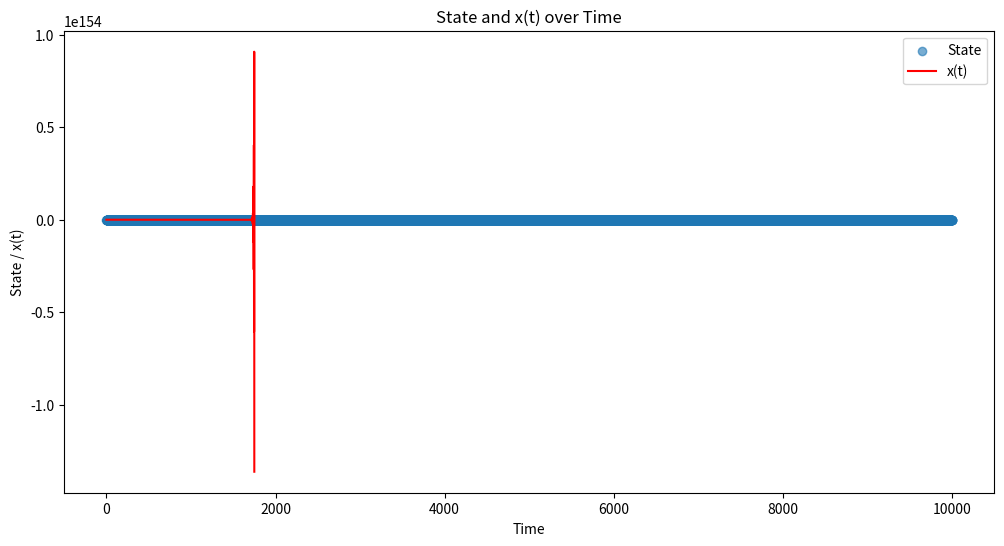

This chart was generated by the following Python code:
# Revised code to correctly handle the state transitions and use different parameters for each state

import numpy as np
import pandas as pd
import matplotlib.pyplot as plt
from scipy.stats import norm
# Set the random seed for reproducibility
# np.random.seed(0)

num_obs = 10000

# Generating two sets of parameters for each state
phi = np.random.uniform(-1, 1, size=2)  # Two values of phi in [-1, 1]
mu = np.random.uniform(-1, 1, size=2)  # Two values of mu in [-1, 1]
omega = np.random.uniform(0.01, 1, size=2)  # Two values of omega in [0.01, 1]
alpha = np.random.uniform(0.01, 1, size=2)  # Two values of alpha in [0.01, 1]
beta = np.array(np.absolute([np.random.uniform(0.01, 1 - 0.5*alpha[i]- 0.5*phi[i]) for i in range(2)]))  # Two values of beta
df = np.random.randint(15, 150, size=2)  # Two values for degrees of freedom
nu = np.random.uniform(0, 5, size=2)  # Two values for variance

# Transition probabilities for the Markov Switching
p11 = np.random.uniform(0, 1)  # Transition probability from state 1 to state 1
p22 = np.random.uniform(0, 1)  # Transition probability from state 2 to state 2

# Custom defining variables for testing
# Generating two sets of parameters for each state
phi = [-0.35,0.6]
mu = [-0.1,0.4]
omega = [0.1,0.4]
alpha = [0.1,0.15]
beta = [0.6,0.75]
df = [16,32]  # Two values for degrees of freedom
nu = [0.8,3.2]  # Two values for variance


phi = [-1.5,1]
mu = [0,0]
omega = [1,1]
alpha = [0,0]
beta = [0,0]
df = [16,32] 
# Transition probabilities for the Markov Switching
p11 = 0.05  # Transition probability from state 1 to state 1
p22 = 0.05  # Transition probability from state 2 to state 2
# Initialize the arrays



x = np.zeros(num_obs)
sigma = np.zeros(num_obs)
states = np.zeros(num_obs, dtype=int)
z = np.zeros(num_obs)

# Generate observations and states
for t in range(1, num_obs):
    # Determine the state transition
    if states[t-1] == 0:
        states[t] = 0 if np.random.rand() < p11 else 1
    else:
        states[t] = 1 if np.random.rand() < p22 else 0

    # t-distributed noise with specified df and variance for each state
    # z[t] = np.random.standard_t(df[states[t]]) * np.sqrt(nu[states[t]])
    z[t] = np.random.normal(0,1)
    # Calculate sigma and x using the state-dependent parameters
    sigma[t] = z[t] * (omega[states[t]] + alpha[states[t]] * x[t-1] ** 2 + beta[states[t]] * z[t-1] ** 2) ** 0.5
    x[t] = mu[states[t]] + phi[states[t]] * x[t-1] + sigma[t]

# Store results in a DataFrame
data = pd.DataFrame({
    'Time': range(num_obs),
    'x': x,
    'sigma': sigma,
    'z': z,
    'State': states
})

# Scatterplot with state on the y-axis and time on the x-axis
plt.figure(figsize=(12, 6))
plt.scatter(data['Time'], data['State'], alpha=0.6, label='State')
plt.plot(data['Time'], data['x'], color='red', label='x(t)')
plt.xlabel('Time')
plt.ylabel('State / x(t)')
plt.title('State and x(t) over Time')
plt.legend()
plt.show()

# Print the parameters
true_parameters = {
    'phi': phi,
    'mu': mu,
    'omega': omega,
    'alpha': alpha,
    'beta': beta,
    #'df': df,
    #'nu': nu,
    'p11': p11,
    'p22': p22
}
true_parameters